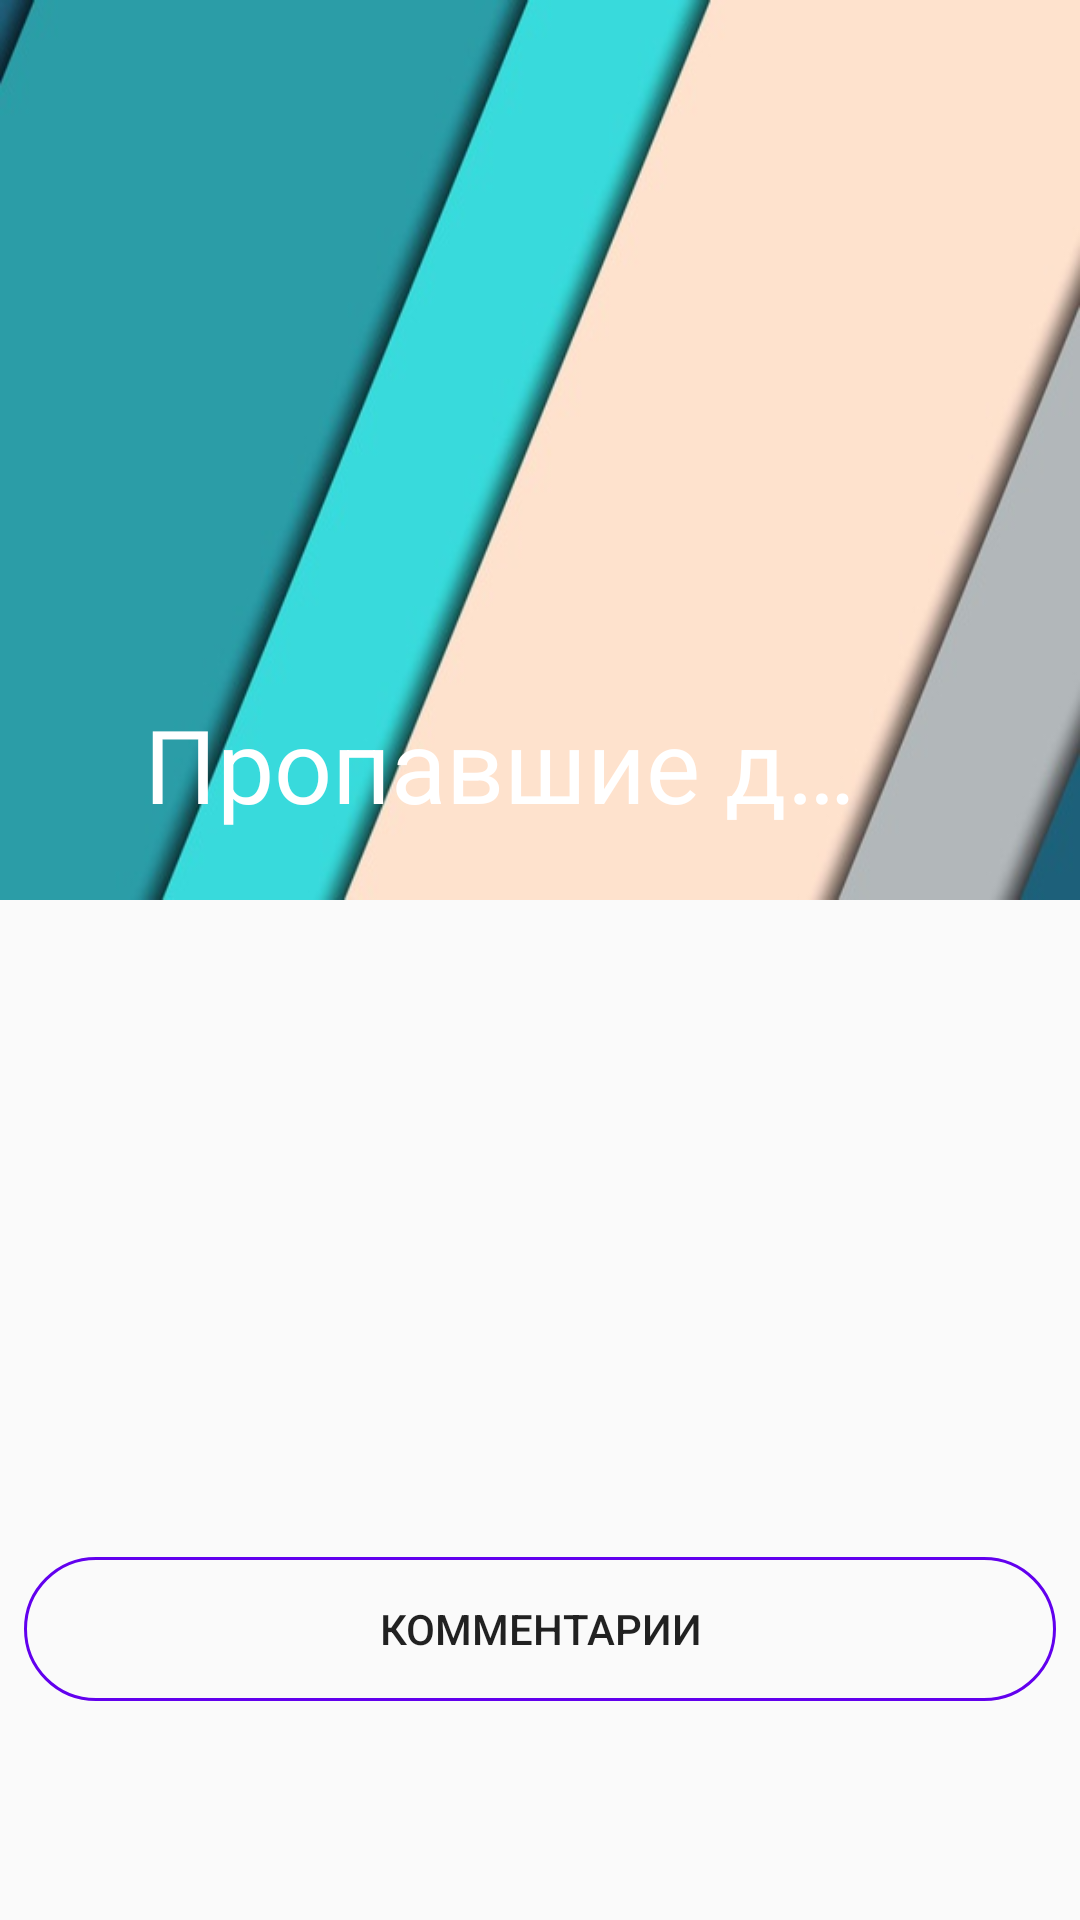

Layout XML and referenced resources for this Android screen:
<!-- AndroidManifest.xml: application theme AppTheme -->
<!-- res/layout/fragment_about_child.xml -->
<FrameLayout xmlns:android="http://schemas.android.com/apk/res/android"
    xmlns:app="http://schemas.android.com/apk/res-auto"
    xmlns:tools="http://schemas.android.com/tools"
    android:layout_width="match_parent"
    android:layout_height="match_parent"
    tools:context=".ui.aboutchild.AboutChildFragment">

    <android.support.design.widget.CoordinatorLayout
        android:layout_width="match_parent"
        android:layout_height="match_parent"
        android:fitsSystemWindows="true">

        <android.support.design.widget.AppBarLayout
            android:id="@+id/app_bar_layout"
            android:layout_width="match_parent"
            android:layout_height="300dp"
            android:fitsSystemWindows="true"
            android:theme="@style/ThemeOverlay.AppCompat.Dark.ActionBar">

            <android.support.design.widget.CollapsingToolbarLayout
                android:id="@+id/collapsing"
                android:layout_width="match_parent"
                android:layout_height="match_parent"
                android:fitsSystemWindows="true"
                app:contentScrim="?attr/colorPrimary"
                app:expandedTitleMarginEnd="64dp"
                app:expandedTitleMarginStart="48dp"
                app:layout_scrollFlags="scroll|exitUntilCollapsed"
                app:title="@string/miss_child">

                <FrameLayout
                    android:layout_width="match_parent"
                    android:layout_height="match_parent">

                    <ImageView
                        android:id="@+id/imgPoster"
                        android:layout_width="match_parent"
                        android:layout_height="match_parent"
                        android:background="@drawable/material_fon"
                        android:fitsSystemWindows="true"
                        android:scaleType="centerCrop"
                        app:layout_collapseMode="parallax" />
                </FrameLayout>

                <android.support.v7.widget.Toolbar
                    android:id="@+id/toolbar"
                    android:layout_width="match_parent"
                    android:layout_height="?attr/actionBarSize"
                    app:layout_collapseMode="pin"/>
            </android.support.design.widget.CollapsingToolbarLayout>
        </android.support.design.widget.AppBarLayout>

        <android.support.v4.widget.NestedScrollView
            android:layout_width="match_parent"
            android:layout_height="match_parent"
            android:background="@color/colorWhite"
            app:layout_behavior="@string/appbar_scrolling_view_behavior">

            <LinearLayout
                android:layout_width="match_parent"
                android:layout_height="wrap_content"
                android:layout_margin="@dimen/card_margin"
                android:orientation="vertical">

                <TextView
                    android:id="@+id/text_view_name"
                    android:layout_width="match_parent"
                    android:layout_height="wrap_content"
                    android:layout_marginTop="@dimen/top_margin" />

                <TextView
                    android:id="@+id/text_view_date_of_birth"
                    android:layout_width="match_parent"
                    android:layout_height="wrap_content"
                    android:layout_marginTop="@dimen/top_margin" />

                <TextView
                    android:id="@+id/text_view_gender"
                    android:layout_width="match_parent"
                    android:layout_height="wrap_content"
                    android:layout_marginTop="@dimen/top_margin" />

                <TextView
                    android:id="@+id/text_view_child_description"
                    android:layout_width="match_parent"
                    android:layout_height="wrap_content"
                    android:layout_marginTop="@dimen/top_margin" />

                <TextView
                    android:id="@+id/text_view_region"
                    android:layout_width="match_parent"
                    android:layout_height="wrap_content"
                    android:layout_marginTop="@dimen/top_margin" />

                <TextView
                    android:id="@+id/text_view_situation_description"
                    android:layout_width="match_parent"
                    android:layout_height="wrap_content"
                    android:layout_marginTop="@dimen/top_margin" />

                <TextView
                    android:id="@+id/text_view_time_of_loss"
                    android:layout_width="match_parent"
                    android:layout_height="wrap_content"
                    android:layout_marginTop="@dimen/top_margin" />

                <TextView
                    android:id="@+id/text_view_time_of_request"
                    android:layout_width="wrap_content"
                    android:layout_height="wrap_content"
                    android:layout_marginTop="@dimen/top_margin" />

                <TextView
                    android:id="@+id/text_view_status"
                    android:layout_width="match_parent"
                    android:layout_height="wrap_content"
                    android:layout_marginTop="@dimen/top_margin" />

                <Button
                    android:id="@+id/button_show_comments"
                    android:layout_width="match_parent"
                    android:layout_height="wrap_content"
                    android:layout_marginTop="@dimen/top_margin"
                    android:background="@drawable/button_border_color"
                    android:text="@string/comments_button" />
            </LinearLayout>
        </android.support.v4.widget.NestedScrollView>
    </android.support.design.widget.CoordinatorLayout>
</FrameLayout>
<!-- resources referenced by this layout -->
<resources>
  <dimen name="card_margin">8dp</dimen>
  <dimen name="top_margin">4dp</dimen>
  <!-- drawable button_border_color (drawable) -->
  <?xml version="1.0" encoding="utf-8"?>
  <shape xmlns:android="http://schemas.android.com/apk/res/android"
      android:shape="rectangle">
  
      <solid android:color="@color/colorWhite" />
  
      <stroke
          android:width="1dp"
          android:color="@color/colorPrimary" />
  
      <corners
          android:bottomLeftRadius="30dp"
          android:bottomRightRadius="30dp"
          android:topLeftRadius="30dp"
          android:topRightRadius="30dp" />
  </shape>
  <!-- drawable material_fon: jpg bitmap (drawable, 16299 bytes) -->
  <string name="comments_button">Комментарии</string>
  <string name="miss_child">Пропавшие дети</string>
  <style name="AppTheme" parent="Theme.AppCompat.Light.NoActionBar">
          
          <item name="colorPrimary">@color/colorPrimary</item>
          <item name="colorPrimaryDark">@color/colorPrimaryDark</item>
          <item name="colorAccent">@color/colorAccent</item>
      </style>
  <!-- not gathered from this repository: default colours our renderer supplied (Android Studio template values) -->
  <color name="colorPrimary">#FF6200EE</color>
  <color name="colorPrimaryDark">#FF3700B3</color>
  <color name="colorAccent">#FF03DAC5</color>
</resources>
